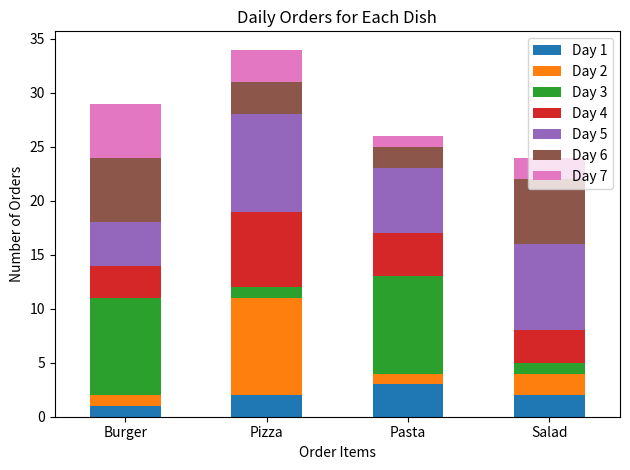

Here is the Python script that generated this plot:
import numpy as np
item=np.array(['Burger', 'Pizza', 'Pasta', 'Salad'])
days=np.array([f'Day {i+1}' for i in range(7)])
orders=np.random.randint(1,10,size=(4,7))
import pandas as pd
df=pd.DataFrame(columns=days,data=orders,index=item)
df.index.name='Items'
df.loc['Total Orders per day']=df.sum(axis=0)
print(df)
daily=df.drop('Total Orders per day')
maxxx=daily.sum(axis=1).idxmax()
print("Most popular dish overall:",maxxx)
import matplotlib.pyplot as plt
daily.plot(kind='bar', stacked=True)
plt.title('Daily Orders for Each Dish')
plt.xlabel('Order Items')
plt.ylabel('Number of Orders')
plt.xticks(rotation=0)
plt.tight_layout()
plt.show()
